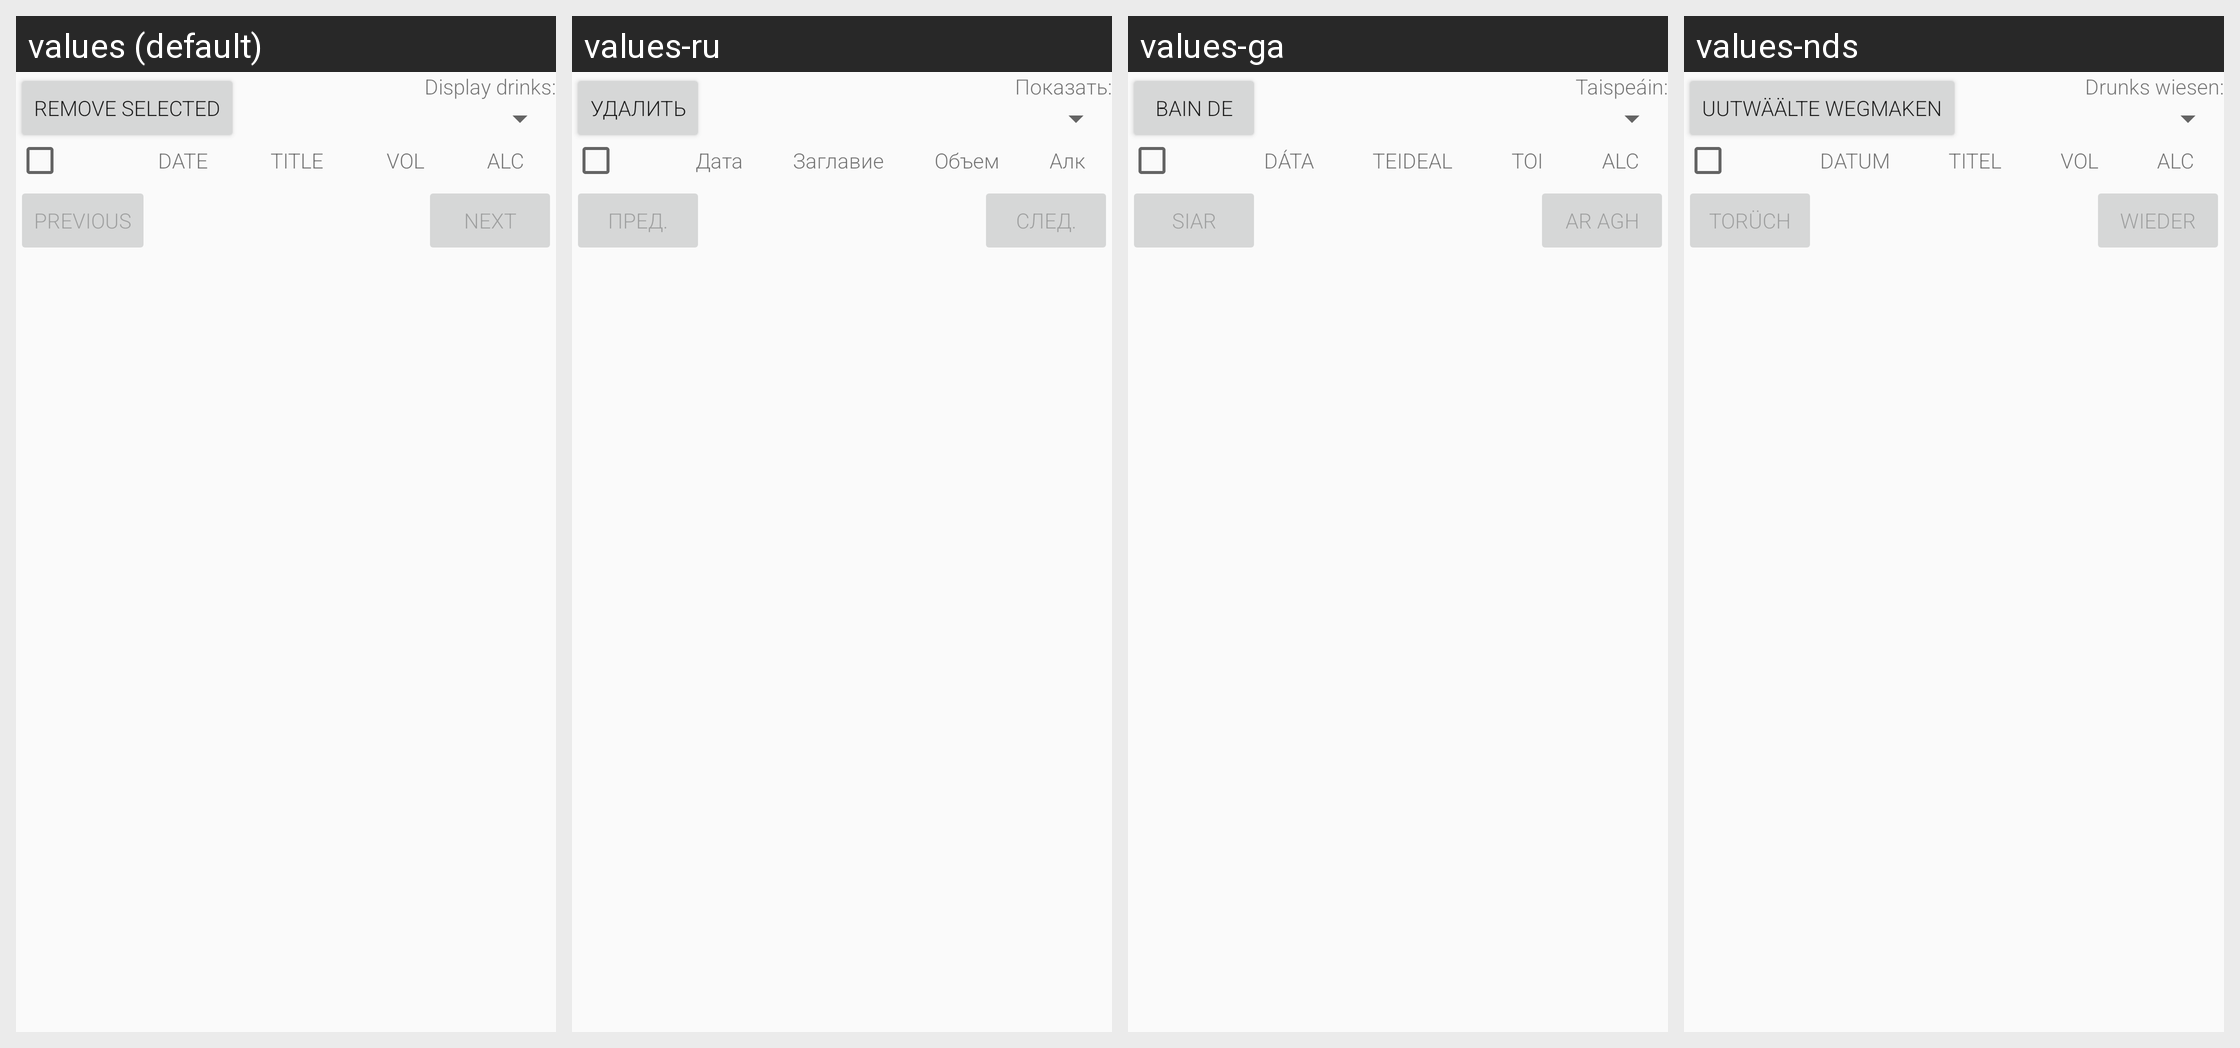

Strings drawn on this Android screen and how each of the app's shown locales translates them:
Android screen res/layout/activity_list_drinks.xml rendered under 4 locales, left to right: values (default), values-ru, values-ga, values-nds. Device: Nexus 5 (rendered at 1080×1920; each locale shown at half size, 540×960, under a caption strip naming it); theme AppTheme.
Other locales in the repository, not shown: values-de, values-en, values-es, values-fr, values-it, values-ja, values-ko, values-nl, values-pl, values-pt, values-ro, values-zh.
Strings drawn on this screen, with the default value and each locale's value (text and hints the layout hard-codes, and strings that could not be matched under every locale, appear in the picture but are not listed):

remove_selected
  values: Remove Selected
  values-ru: Удалить
  values-ga: Bain de
  values-nds: Uutwäälte wegmaken

display_drinks
  values: Display drinks:
  values-ru: Показать:
  values-ga: Taispeáin:
  values-nds: Drunks wiesen:

date
  values: DATE
  values-ru: Дата
  values-ga: DÁTA
  values-nds: DATUM

title
  values: TITLE
  values-ru: Заглавие
  values-ga: TEIDEAL
  values-nds: TITEL

vol
  values: VOL
  values-ru: Oбъем
  values-ga: TOI
  values-nds: VOL

alc
  values: ALC
  values-ru: Алк
  values-ga: ALC
  values-nds: ALC

previous
  values: Previous
  values-ru: Пред.
  values-ga: Siar
  values-nds: Torüch

next
  values: Next
  values-ru: След.
  values-ga: Ar Agh
  values-nds: Wieder
